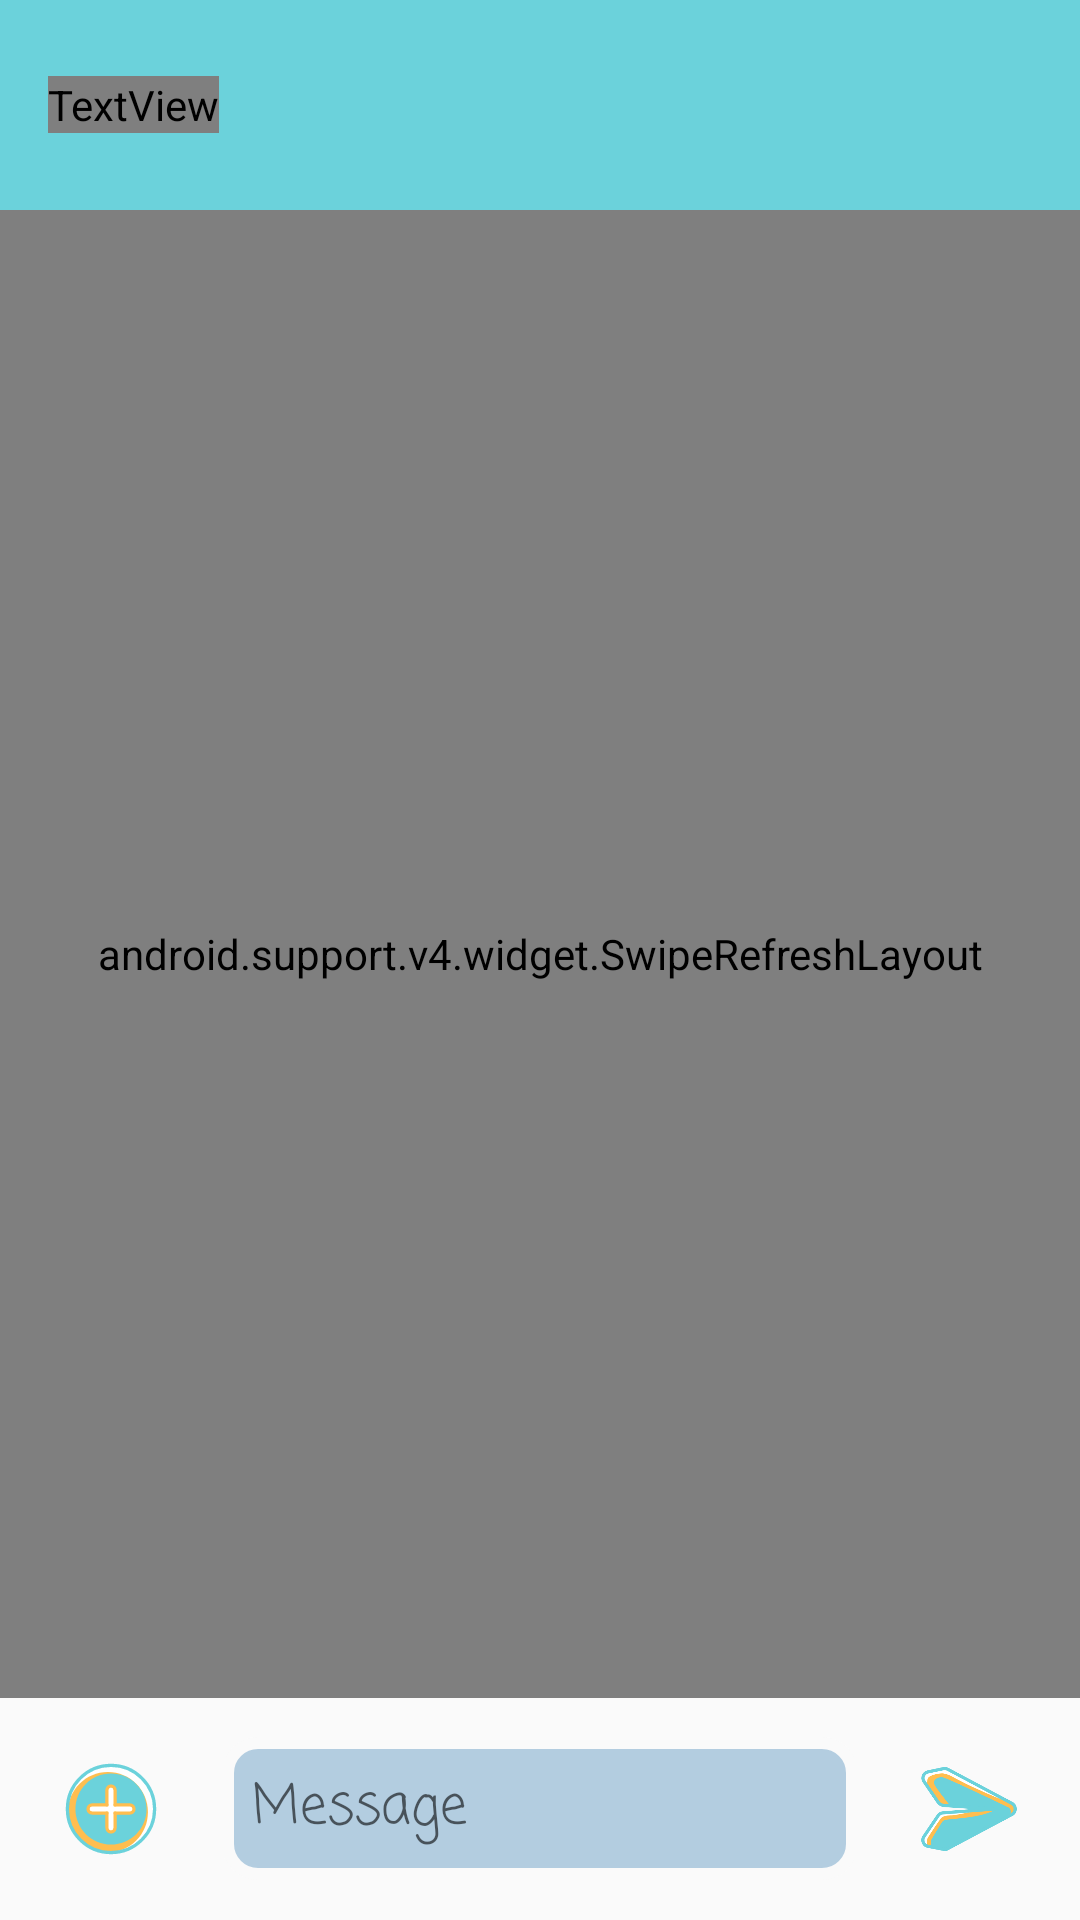

Here is an Android app screen rendered from its layout file. Give the layout XML and the strings, colors and styles it references.
<!-- AndroidManifest.xml: application theme AppTheme -->
<!-- res/layout/activity_chat.xml -->
<RelativeLayout xmlns:android="http://schemas.android.com/apk/res/android"
    xmlns:app="http://schemas.android.com/apk/res-auto"
    xmlns:tools="http://schemas.android.com/tools"
    android:layout_width="match_parent"
    android:layout_height="match_parent"
    tools:context=".ChatActivity">

    <include
        android:id="@+id/chat_toolbar"
        layout="@layout/app_bar_layout" />

    <android.support.v4.widget.SwipeRefreshLayout
        android:id="@+id/message_swipe_layout"
        android:layout_height="match_parent"
        android:layout_width="match_parent"
        android:layout_above="@+id/chat_bar"
        android:layout_below="@+id/chat_toolbar"
        android:layout_alignParentStart="true"
        android:layout_alignParentEnd="true"
        android:layout_marginStart="0dp"
        android:layout_marginTop="0dp"
        android:layout_marginEnd="0dp">

        <android.support.v7.widget.RecyclerView
            android:id="@+id/message_recycler_view"
            android:layout_width="match_parent"
            android:layout_height="match_parent"
            android:layout_below="@+id/chat_toolbar"
            android:layout_alignParentStart="true"
            android:layout_alignParentEnd="true"
            android:layout_marginStart="0dp"
            android:layout_marginTop="0dp"
            android:layout_marginEnd="0dp"
            tools:listitem="@layout/recycler_view_item_2">

        </android.support.v7.widget.RecyclerView>

    </android.support.v4.widget.SwipeRefreshLayout>

    <RelativeLayout
        android:id="@+id/chat_bar"
        android:layout_width="match_parent"
        android:layout_height="74dp"
        android:layout_alignParentBottom="true"
        android:layout_marginBottom="0dp"
        android:orientation="horizontal">

        <ImageView
            android:id="@+id/chat_add_button"
            android:layout_width="74dp"
            android:layout_height="74dp"
            android:layout_alignParentLeft="true"
            android:layout_alignParentBottom="true"
            app:srcCompat="@drawable/ic_chat_add" />

        <EditText

            android:id="@+id/chat_edit_text"
            android:layout_width="247dp"
            android:layout_height="wrap_content"
            android:layout_centerVertical="true"
            android:layout_marginStart="0dp"
            android:layout_marginEnd="0dp"
            android:layout_toStartOf="@+id/chat_send_button"
            android:layout_toEndOf="@+id/chat_add_button"
            android:background="@drawable/text_input"
            android:fontFamily="casual"
            android:hint="Message" />

        <ImageView
            android:id="@+id/chat_send_button"
            android:layout_width="74dp"
            android:layout_height="74dp"
            android:layout_alignParentRight="true"
            android:layout_alignParentBottom="true"
            android:layout_marginRight="0dp"
            android:layout_marginBottom="0dp"
            app:layout_constraintBottom_toBottomOf="parent"
            app:layout_constraintEnd_toEndOf="parent"
            app:srcCompat="@drawable/ic_chat_send" />
    </RelativeLayout>

</RelativeLayout>
<!-- res/layout/app_bar_layout.xml (included above) -->
<?xml version="1.0" encoding="utf-8"?>
<android.support.v7.widget.Toolbar xmlns:android="http://schemas.android.com/apk/res/android"
    android:id="@+id/main_app_bar"
    android:layout_width="match_parent"
    android:layout_height="70dp"
    android:layout_gravity="top"
    android:background="@drawable/ab_gradient"
    android:elevation="0dp"
    android:theme="@style/Base.ThemeOverlay.AppCompat.Dark.ActionBar">

    <TextView
        android:id="@+id/tool_bar_title"
        android:layout_width="wrap_content"
        android:layout_height="wrap_content"
        android:fontFamily="sans-serif-smallcaps"
        android:textColor="@color/common_google_signin_btn_text_dark_default"
        android:textSize="24sp" />
</android.support.v7.widget.Toolbar>
<!-- resources referenced by this layout -->
<resources>
  <!-- drawable ab_gradient (drawable) -->
  <?xml version="1.0" encoding="utf-8"?>
  <shape xmlns:android="http://schemas.android.com/apk/res/android"
      android:shape="rectangle">
  
      <gradient
          android:type="linear"
          android:startColor="#6bd2db"
          android:endColor="#6bd2db"
          android:angle="270"/>
  </shape>
  <!-- drawable ic_chat_add: vector/xml drawable (drawable, 2757 chars, omitted) -->
  <!-- drawable ic_chat_send: vector/xml drawable (drawable, 2980 chars, omitted) -->
  <!-- drawable text_input (drawable) -->
  <?xml version="1.0" encoding="utf-8"?>
  <shape xmlns:android="http://schemas.android.com/apk/res/android" android:shape="rectangle" >
      <corners
          android:radius="10dp"
          />
      <gradient
          android:angle="90"
          android:centerColor="#b3cde0"
          android:startColor="#b3cde0"
          android:endColor="#b3cde0"
          android:type="linear"
          />
      <padding
          android:left="10dp"
          android:top="10dp"
          android:right="10dp"
          android:bottom="10dp"
          />
      <stroke
          android:width="4dp"
          android:color="#fafafa" />
  </shape>
  <style name="AppTheme" parent="Theme.AppCompat.Light.NoActionBar">
          
          <item name="colorPrimary">@color/colorPrimary</item>
          <item name="colorPrimaryDark">@color/colorPrimaryDark</item>
          <item name="colorAccent">@color/colorAccent</item>
          <item name="android:windowLightStatusBar">false</item>
      </style>
  <color name="colorPrimary">#ffbe4f</color>
  <color name="colorPrimaryDark">#6bd2db</color>
  <color name="colorAccent">#cc181e</color>
</resources>
